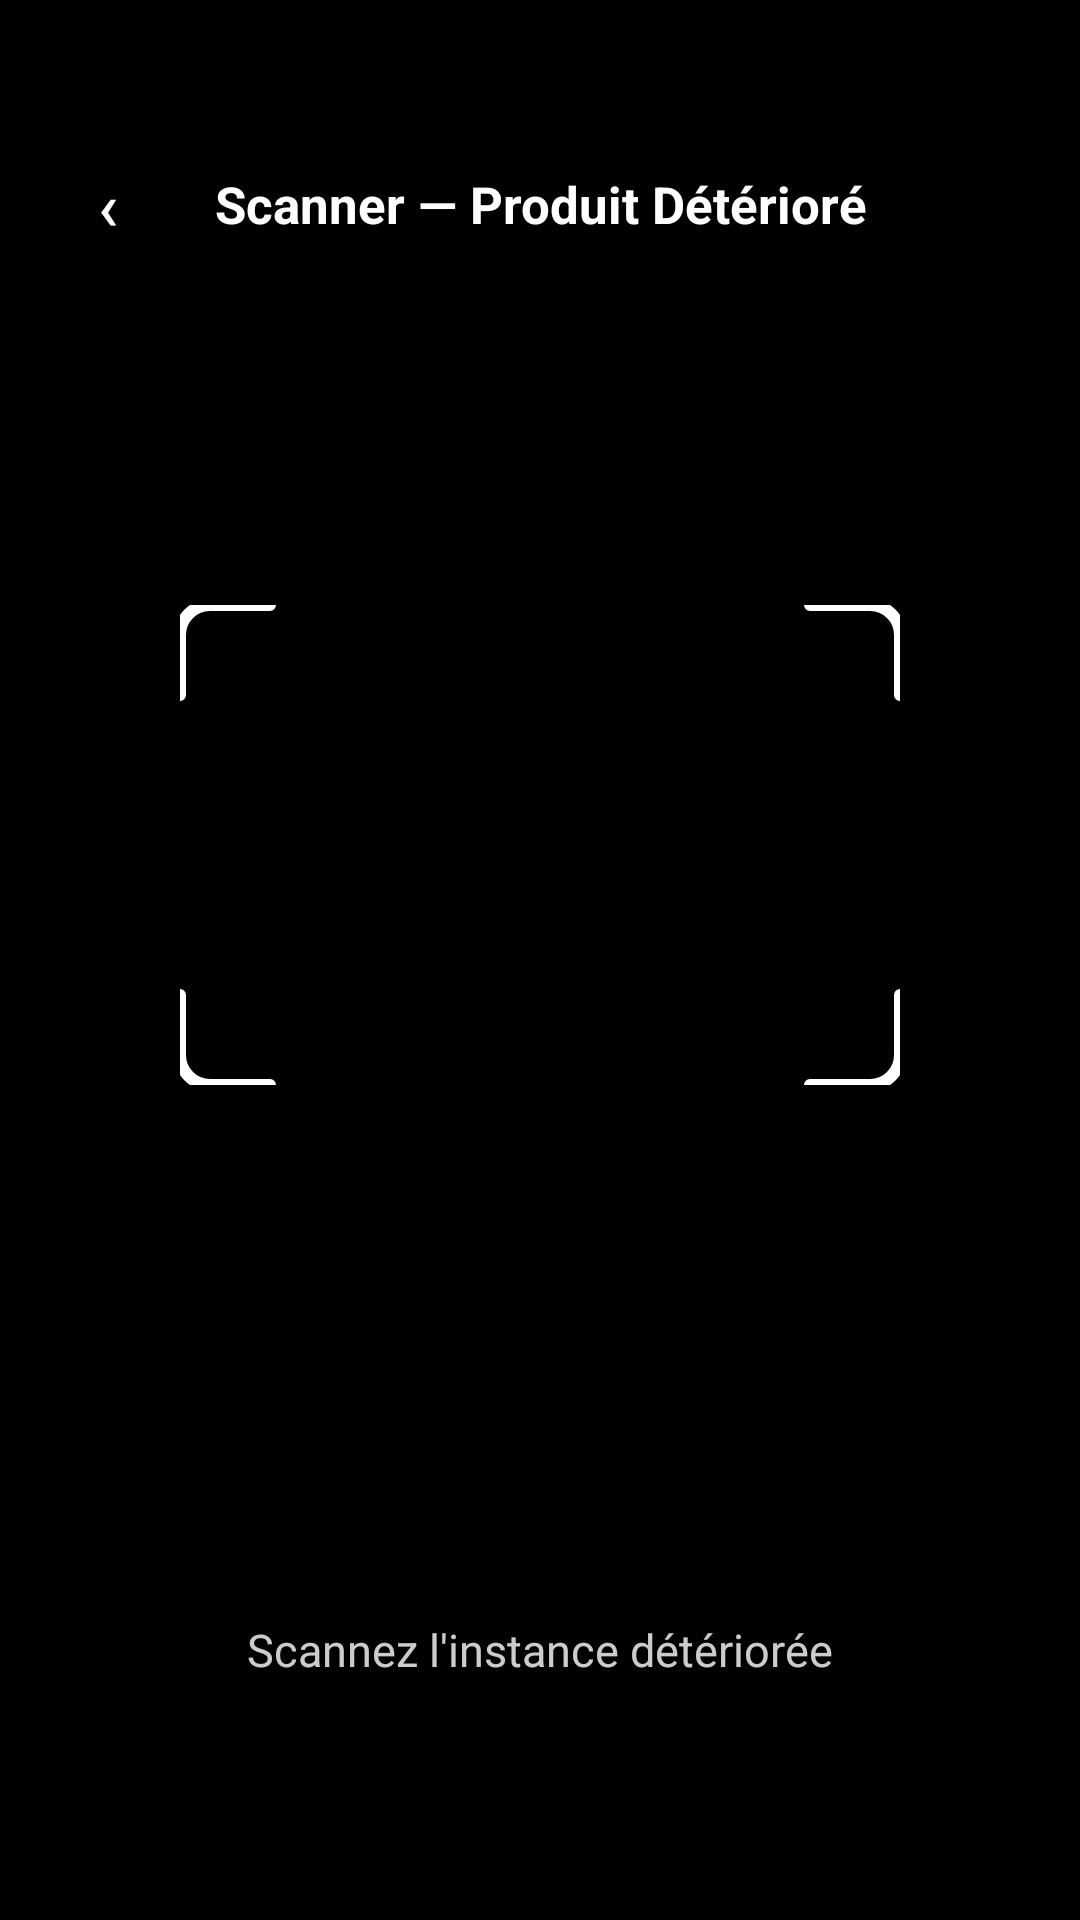

Layout XML and referenced resources for this Android screen:
<!-- AndroidManifest.xml: application theme Theme.MyAdermoShop -->
<!-- res/layout/activity_barcode_scanner_deteriorated_instance.xml -->
<?xml version="1.0" encoding="utf-8"?>
<androidx.constraintlayout.widget.ConstraintLayout xmlns:android="http://schemas.android.com/apk/res/android"
    xmlns:app="http://schemas.android.com/apk/res-auto"
    android:layout_width="match_parent" android:layout_height="match_parent"
    android:background="@color/ios_black">
    <FrameLayout android:id="@+id/cameraPreview"
        android:layout_width="match_parent" android:layout_height="match_parent"/>
    <View android:id="@+id/scanFrame"
        android:layout_width="240dp" android:layout_height="160dp"
        android:background="@drawable/ic_scan_frame"
        app:layout_constraintBottom_toBottomOf="parent"
        app:layout_constraintEnd_toEndOf="parent"
        app:layout_constraintStart_toStartOf="parent"
        app:layout_constraintTop_toTopOf="parent"
        app:layout_constraintVertical_bias="0.42"/>
    <LinearLayout android:layout_width="match_parent" android:layout_height="wrap_content"
        android:layout_marginTop="48dp" android:gravity="center_vertical"
        android:orientation="horizontal" android:paddingStart="16dp" android:paddingEnd="16dp"
        app:layout_constraintTop_toTopOf="parent" app:layout_constraintStart_toStartOf="parent">
        <com.google.android.material.button.MaterialButton android:id="@+id/btnBack"
            android:layout_width="40dp" android:layout_height="40dp"
            android:text="‹" android:textColor="@color/ios_white" android:textSize="22sp"
            android:padding="0dp" android:stateListAnimator="@null"
            app:backgroundTint="#60000000" app:cornerRadius="20dp" app:elevation="0dp"/>
        <TextView android:layout_width="0dp" android:layout_weight="1"
            android:layout_height="wrap_content" android:gravity="center"
            android:text="Scanner — Produit Détérioré"
            android:textColor="@color/ios_white" android:textSize="17sp" android:textStyle="bold"/>
        <View android:layout_width="40dp" android:layout_height="40dp"/>
    </LinearLayout>
    <TextView android:layout_width="wrap_content" android:layout_height="wrap_content"
        android:layout_marginBottom="80dp"
        android:text="Scannez l'instance détériorée"
        android:textColor="#CCFFFFFF" android:textSize="15sp"
        app:layout_constraintBottom_toBottomOf="parent"
        app:layout_constraintEnd_toEndOf="parent"
        app:layout_constraintStart_toStartOf="parent"/>
</androidx.constraintlayout.widget.ConstraintLayout>
<!-- resources referenced by this layout -->
<resources>
  <color name="ios_black">#000000</color>
  <color name="ios_white">#FFFFFF</color>
  <!-- drawable ic_scan_frame (drawable) -->
  <vector xmlns:android="http://schemas.android.com/apk/res/android"
      android:width="240dp"
      android:height="160dp"
      android:viewportWidth="240"
      android:viewportHeight="160">
    <path
        android:pathData="M30,0 L10,0 C4.477,0 0,4.477 0,10 L0,30"
        android:strokeWidth="4"
        android:strokeColor="#FFFFFF"
        android:strokeLineCap="round"/>
    <path
        android:pathData="M210,0 L230,0 C235.523,0 240,4.477 240,10 L240,30"
        android:strokeWidth="4"
        android:strokeColor="#FFFFFF"
        android:strokeLineCap="round"/>
    <path
        android:pathData="M30,160 L10,160 C4.477,160 0,155.523 0,150 L0,130"
        android:strokeWidth="4"
        android:strokeColor="#FFFFFF"
        android:strokeLineCap="round"/>
    <path
        android:pathData="M210,160 L230,160 C235.523,160 240,155.523 240,150 L240,130"
        android:strokeWidth="4"
        android:strokeColor="#FFFFFF"
        android:strokeLineCap="round"/>
  </vector>
  <style name="Theme.MyAdermoShop" parent="Base.Theme.MyAdermoShop" />
  <style name="Base.Theme.MyAdermoShop" parent="Theme.Material3.DayNight.NoActionBar">
          
          
      </style>
</resources>
